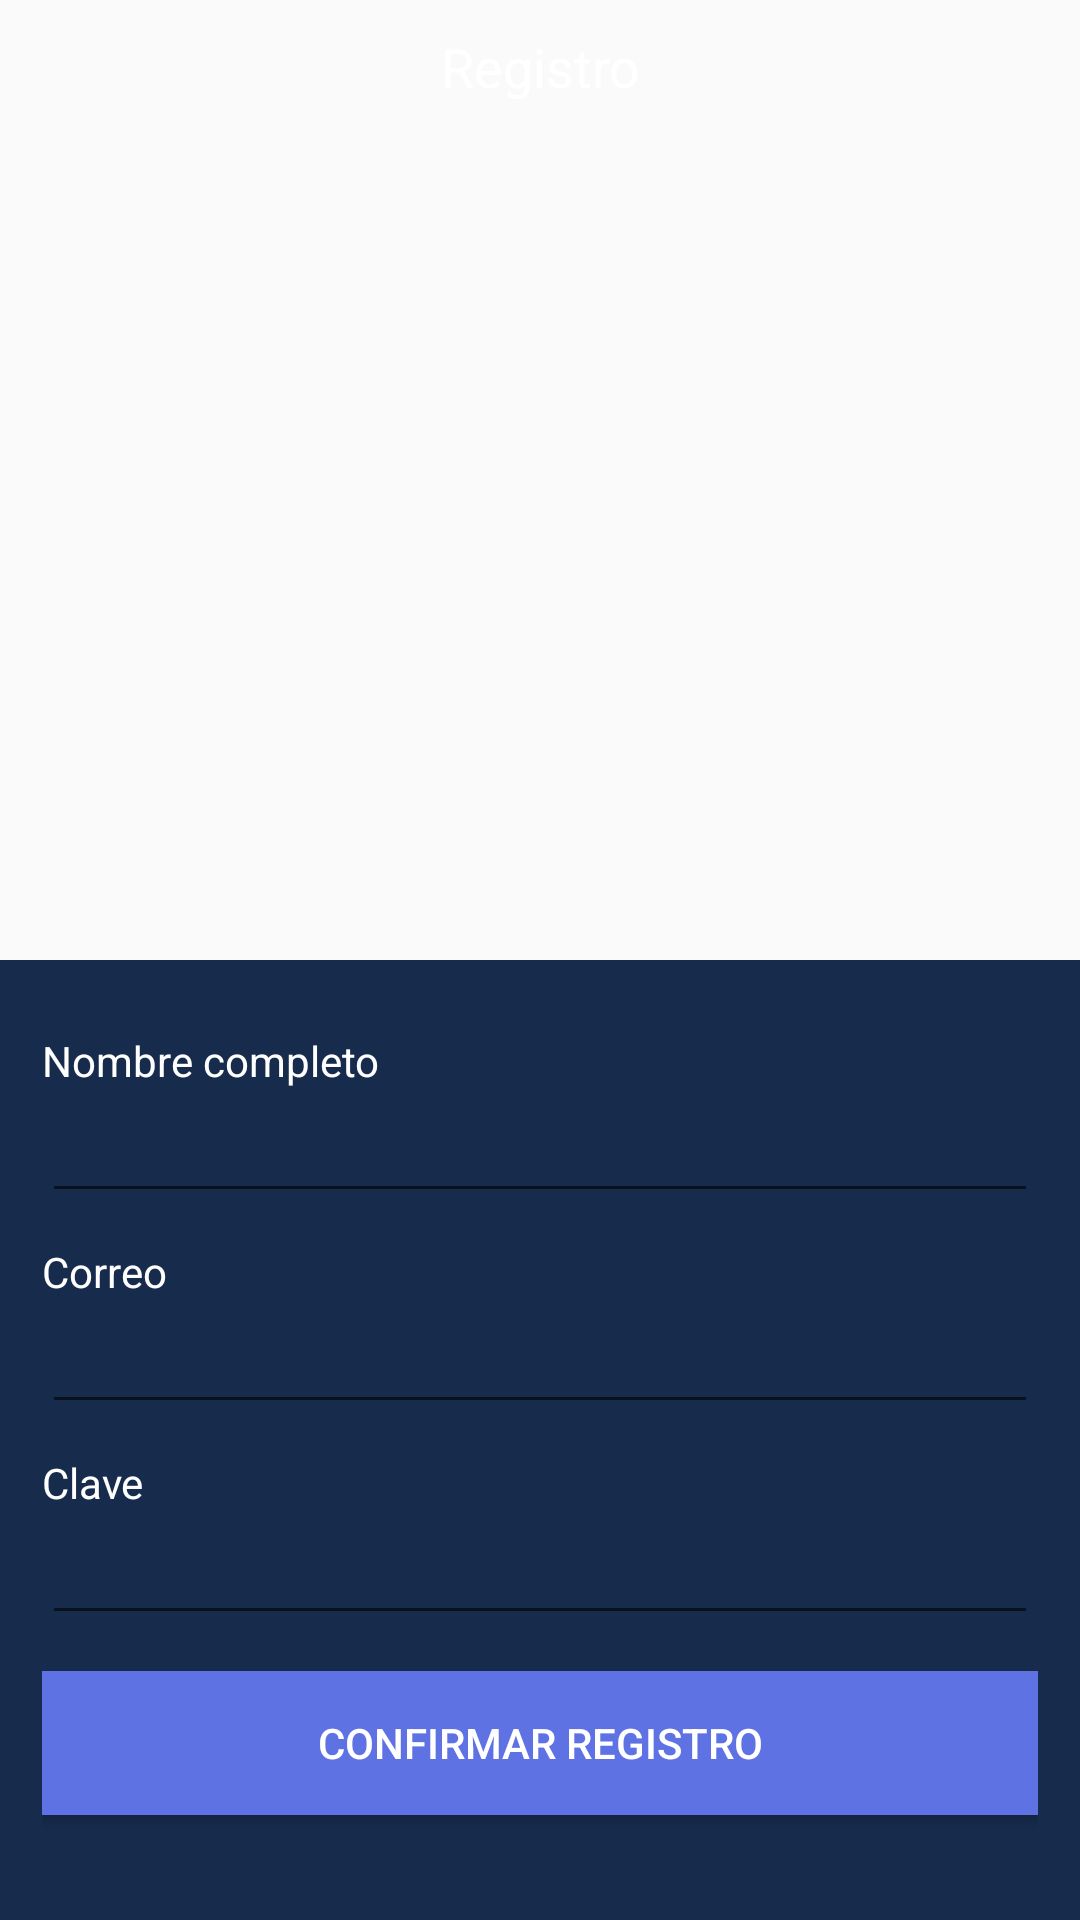

Produce the Android XML layout that renders to this screen, including the resource entries it uses.
<!-- AndroidManifest.xml: application theme AppTheme -->
<!-- res/layout/activity_register.xml -->
<?xml version="1.0" encoding="utf-8"?>
<LinearLayout xmlns:android="http://schemas.android.com/apk/res/android"
    xmlns:app="http://schemas.android.com/apk/res-auto"
    xmlns:tools="http://schemas.android.com/tools"
    android:layout_width="match_parent"
    android:layout_height="match_parent"
    tools:context=".RegisterActivity"
    android:orientation="vertical">

    <TextView
        android:layout_width="match_parent"
        android:gravity="center_horizontal"
        android:layout_height="0dp"
        android:layout_weight="1"
        android:paddingTop="10dp"
        android:text="@string/label_register"
        android:textAppearance="@style/TextAppearance.AppCompat.Medium"
        android:textColor="@color/white"
        android:background="@drawable/bg_gradient"
        />

    <LinearLayout
        android:layout_width="match_parent"
        android:layout_height="0dp"
        android:layout_weight="1"
        android:orientation="vertical"
        android:background="@color/colorPrimaryDark"
        android:padding="14dp"
        >
        <TextView
            android:layout_marginTop="10dp"
            android:layout_width="wrap_content"
            android:layout_height="wrap_content"
            android:text="@string/label_name_register"
            android:textColor="@color/white"
            />
        <EditText
            android:textColor="@color/white"
            android:inputType="textPersonName"
            android:layout_width="match_parent"
            android:layout_height="wrap_content"
            />
        <TextView
            android:layout_marginTop="10dp"
            android:layout_width="wrap_content"
            android:layout_height="wrap_content"
            android:text="@string/label_email"
            android:textColor="@color/white"
            />
        <EditText
            android:textColor="@color/white"
            android:inputType="textEmailAddress"
            android:layout_width="match_parent"
            android:layout_height="wrap_content"
            />
        <TextView
            android:layout_marginTop="10dp"
            android:layout_width="wrap_content"
            android:layout_height="wrap_content"
            android:text="@string/label_password"
            android:textColor="@color/white"
            />
        <EditText
            android:textColor="@color/white"
            android:inputType="textPassword"
            android:layout_width="match_parent"
            android:layout_height="wrap_content"
            />
        <Button
            android:layout_marginTop="12dp"
            android:layout_width="match_parent"
            android:layout_height="wrap_content"
            android:text="@string/btn_register"
            android:background="@color/colorAccent"
            android:textColor="@color/white"/>
        <TextView
            android:id="@+id/tvGoToLogin"
            android:layout_marginTop="12dp"
            android:layout_marginBottom="18dp"
            android:layout_width="match_parent"
            android:layout_height="wrap_content"
            android:text="@string/btn_go_login"
            android:gravity="center_horizontal"
            android:textColor="@color/white"
            />
    </LinearLayout>

</LinearLayout>
<!-- resources referenced by this layout -->
<resources>
  <color name="colorAccent">#5e72e4</color>
  <color name="colorPrimaryDark">#172b4d</color>
  <color name="white">#ffffff</color>
  <string name="btn_go_login">¿Ya tienes una cuenta?</string>
  <string name="btn_register">Confirmar registro</string>
  <string name="label_email">Correo</string>
  <string name="label_name_register">Nombre completo</string>
  <string name="label_password">Clave</string>
  <string name="label_register">Registro</string>
  <style name="AppTheme" parent="Theme.AppCompat.Light.DarkActionBar">
          
          <item name="colorPrimary">@color/colorPrimary</item>
          <item name="colorPrimaryDark">@color/colorPrimaryDark</item>
          <item name="colorAccent">@color/colorAccent</item>
      </style>
  <color name="colorPrimary">#825ee4</color>
</resources>
